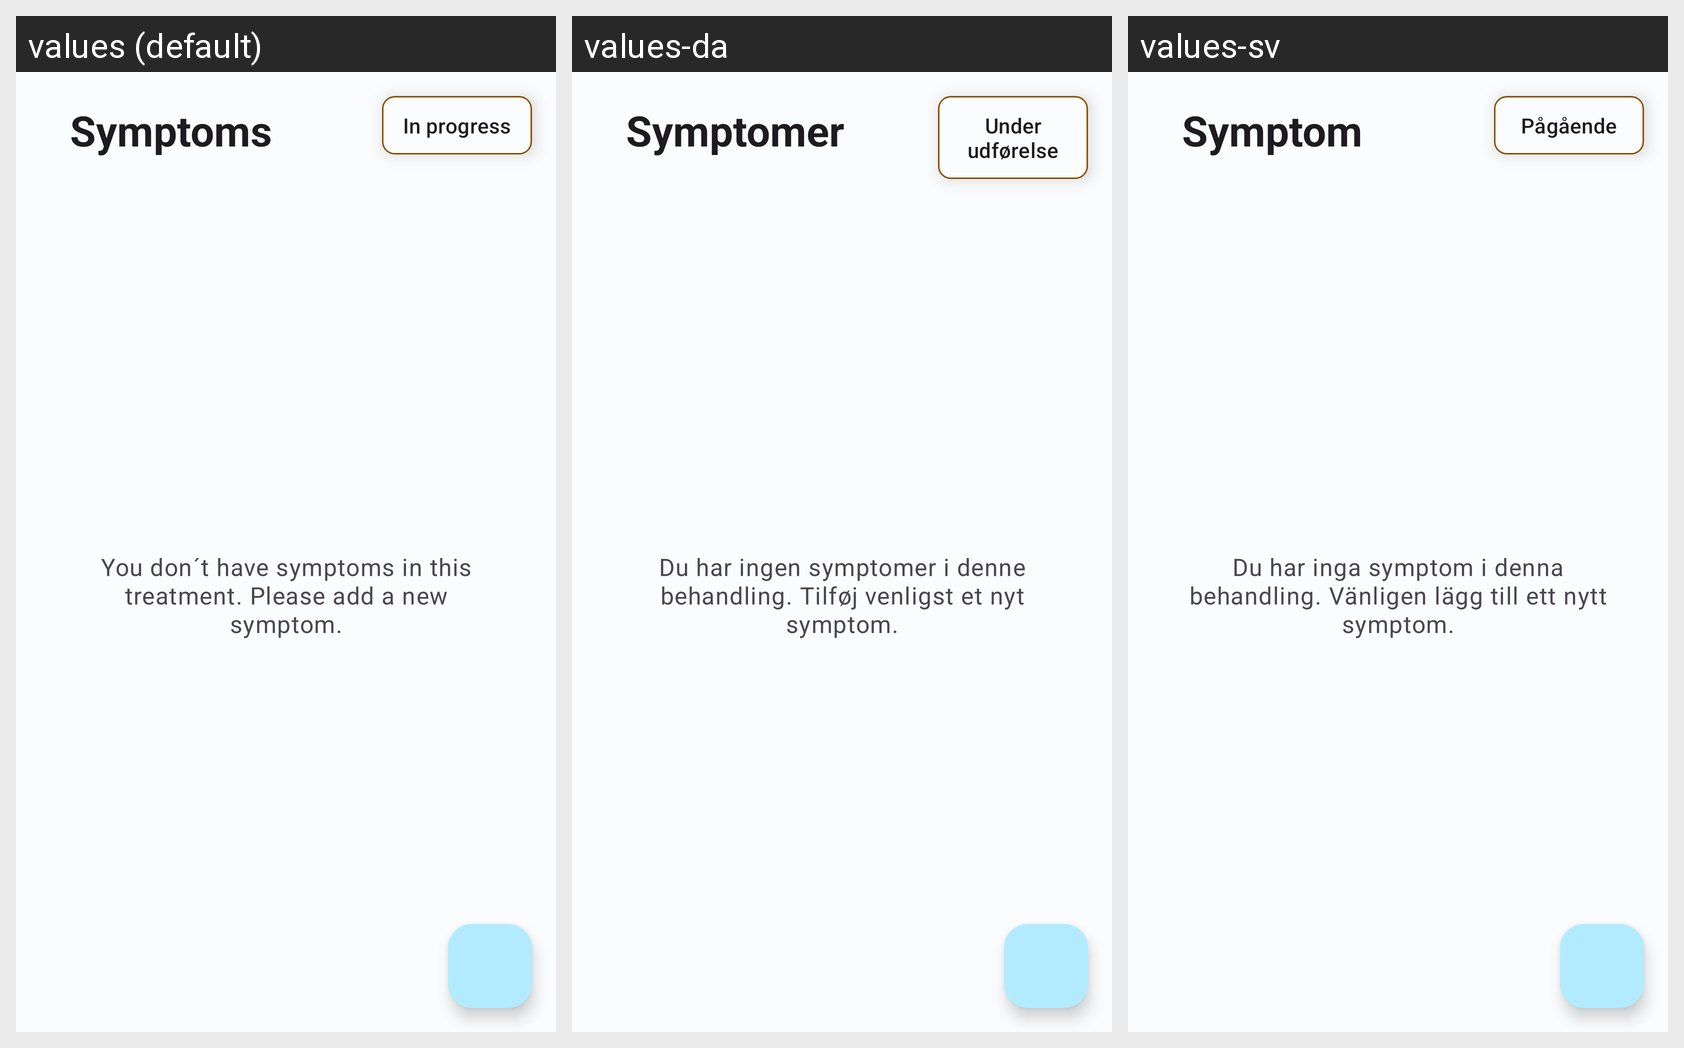

The same Android screen rendered under several of its app's locales, left to right. List the strings drawn on it with the default value and each locale's translation.
Android screen res/layout/fragment_symptoms.xml rendered under 3 locales, left to right: values (default), values-da, values-sv. Device: Nexus 5 (rendered at 1080×1920; each locale shown at half size, 540×960, under a caption strip naming it); theme Theme.HealthTrackR.
Other locales in the repository, not shown: values-de, values-es, values-fr, values-it, values-pt, values-ru.
Strings drawn on this screen, with the default value and each locale's value (text and hints the layout hard-codes, and strings that could not be matched under every locale, appear in the picture but are not listed):

treatments_status_in_progress
  values: In progress
  values-da: Under udførelse
  values-sv: Pågående

symptoms_app_bar_title
  values: Symptoms
  values-da: Symptomer
  values-sv: Symptom

symptoms_no_elements
  values: You don´t have symptoms in this treatment. Please add a new symptom.
  values-da: Du har ingen symptomer i denne behandling. Tilføj venligst et nyt symptom.
  values-sv: Du har inga symptom i denna behandling. Vänligen lägg till ett nytt symptom.
